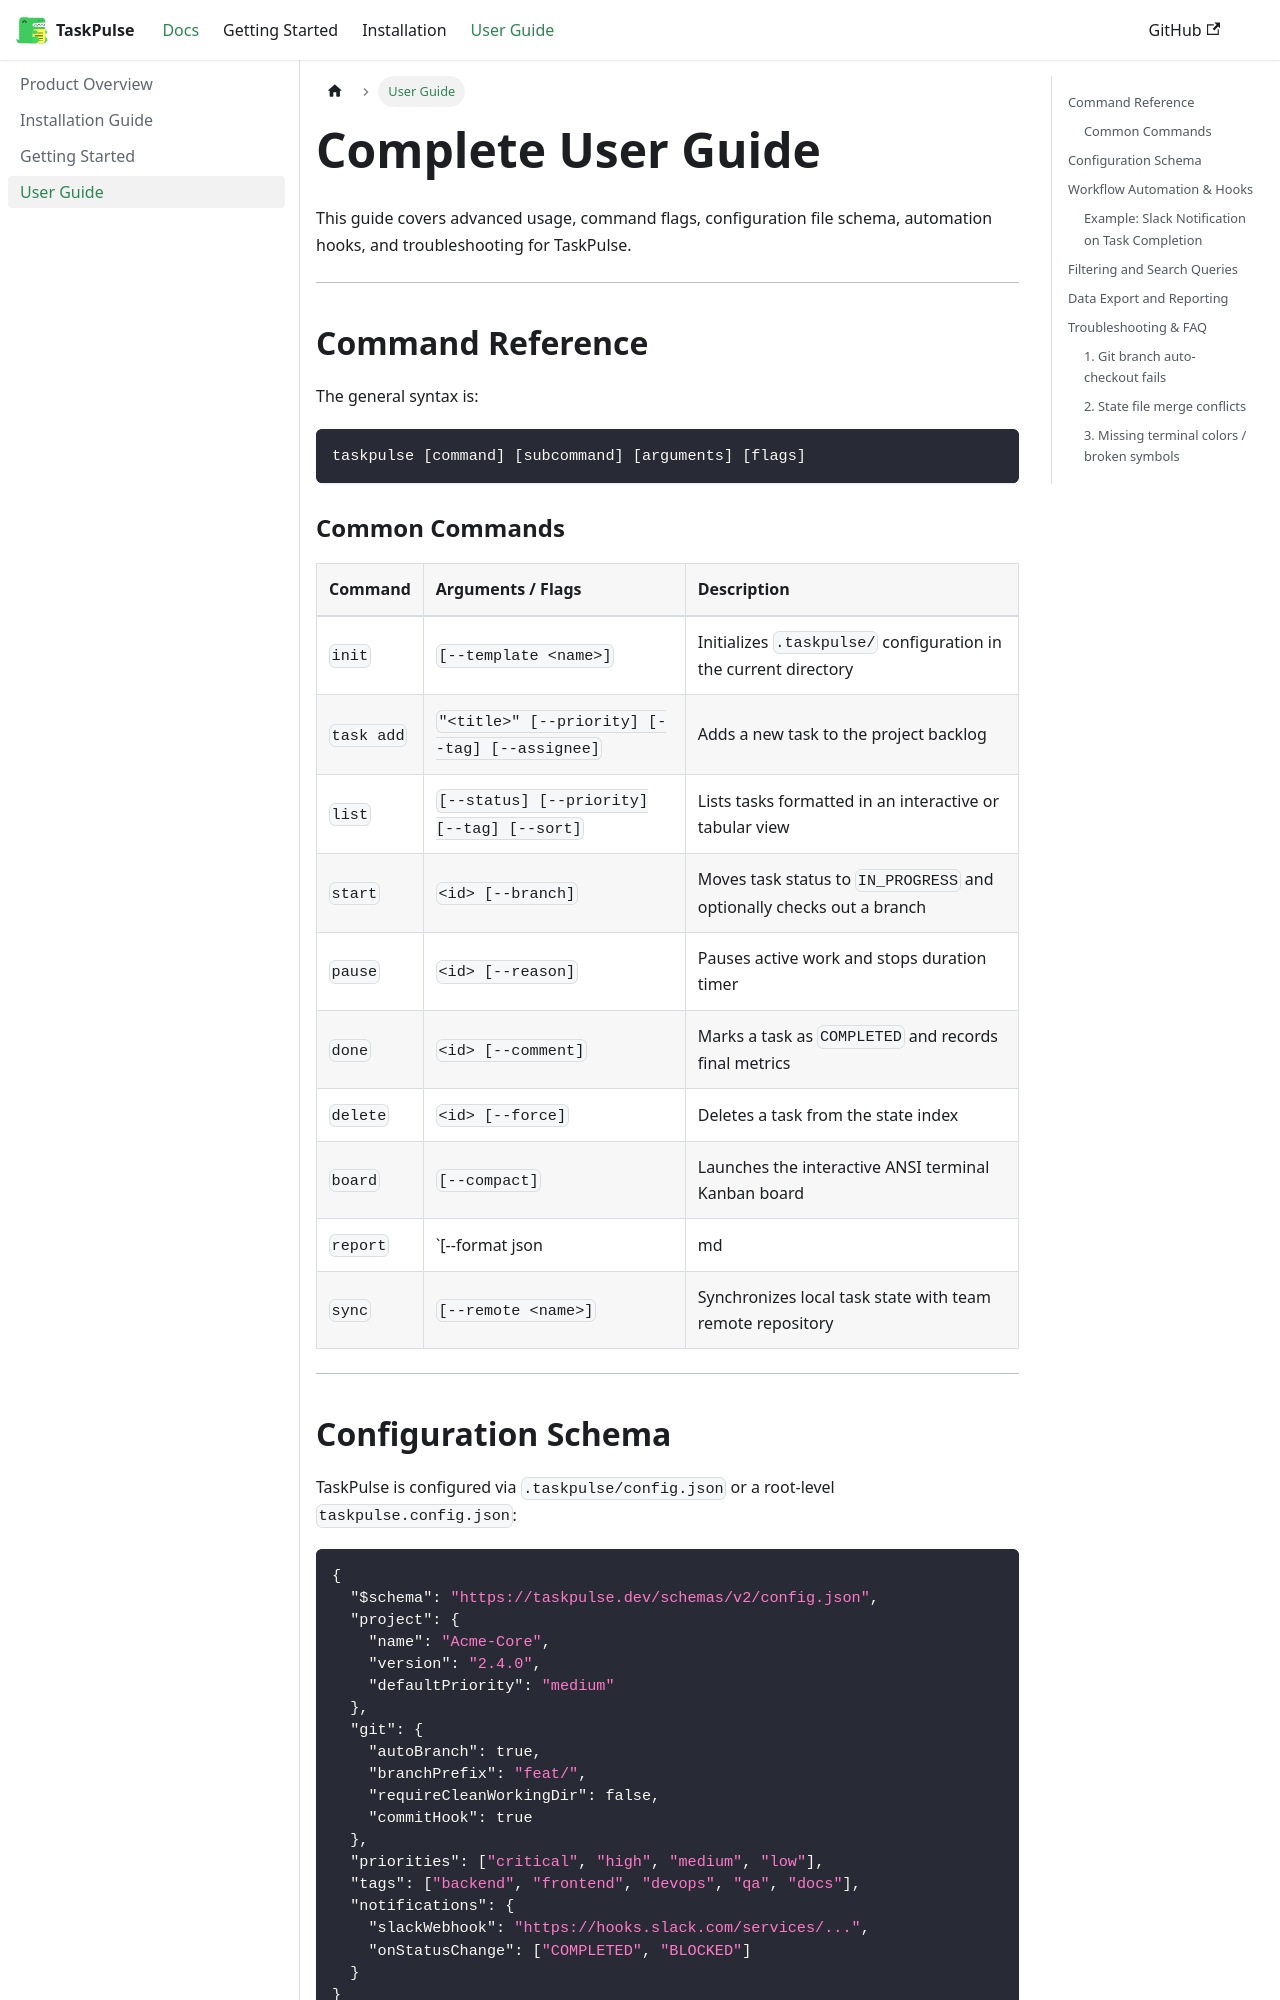

repository: anumitaray/product-docs · page: docs/user-guide.html · generator: docusaurus

---
sidebar_position: 4
title: User Guide
slug: /user-guide
---

# Complete User Guide

This guide covers advanced usage, command flags, configuration file schema, automation hooks, and troubleshooting for TaskPulse.

---

## Command Reference

The general syntax is:
```bash
taskpulse [command] [subcommand] [arguments] [flags]
```

### Common Commands

| Command | Arguments / Flags | Description |
| :--- | :--- | :--- |
| `init` | `[--template <name>]` | Initializes `.taskpulse/` configuration in the current directory |
| `task add` | `"<title>" [--priority] [--tag] [--assignee]` | Adds a new task to the project backlog |
| `list` | `[--status] [--priority] [--tag] [--sort]` | Lists tasks formatted in an interactive or tabular view |
| `start` | `<id> [--branch]` | Moves task status to `IN_PROGRESS` and optionally checks out a branch |
| `pause` | `<id> [--reason]` | Pauses active work and stops duration timer |
| `done` | `<id> [--comment]` | Marks a task as `COMPLETED` and records final metrics |
| `delete` | `<id> [--force]` | Deletes a task from the state index |
| `board` | `[--compact]` | Launches the interactive ANSI terminal Kanban board |
| `report` | `[--format json|md|csv]` | Exports sprint metrics, burndown status, and velocity summaries |
| `sync` | `[--remote <name>]` | Synchronizes local task state with team remote repository |

---
